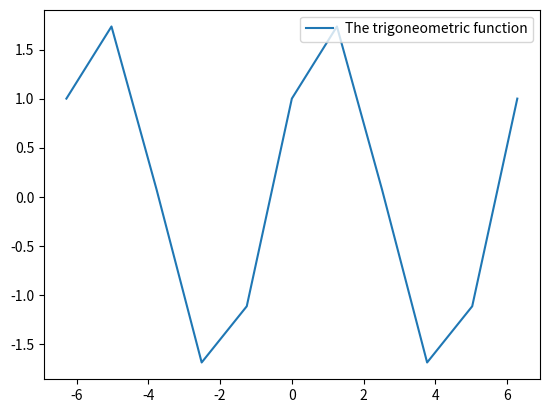
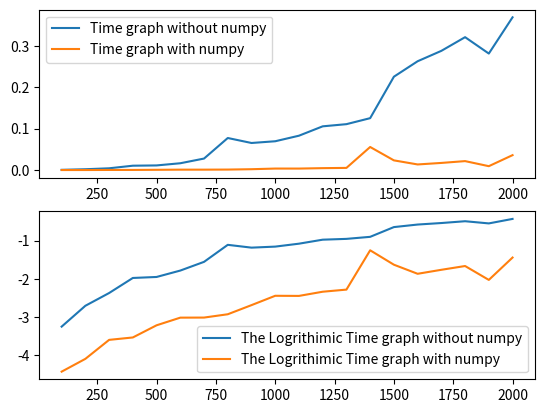

Reproduce these figures in Python, in order.
import matplotlib.pyplot as plt
import numpy as np
import time
import math
import random


fig, ax = plt.subplots()
x = np.linspace(-2*math.pi,2*math.pi, 11)
y = np.cos(x) + 1.5 * np.sin(x)

ax.plot(x,y, label= "The trigoneometric function")
ax.legend()
plt.show()

## Second assignment 
x = np.linspace(100, 2000, 20)

sInterval = []
sLogInterval = []
#For the first 
for n in x:
    A = [[random.random() for i in range(int(n))] for j in range(int(n))]
    B = [[random.random() for i in range(int(n))] for j in range(int(n))]

    s0 = time.perf_counter()
    C = [[A[i][j] + B[i][j] for j in range(int(n))] for i in range(int(n))]
    s1 = time.perf_counter()
    theSTimeDifference = s1-s0
    sLogInterval.append(math.log10(theSTimeDifference)) 
    sInterval.append(theSTimeDifference)

tInterval = []
tLogInterval = []
for n in x:
    A = [[random.random() for i in range(int(n))] for j in range(int(n))]
    B = [[random.random() for i in range(int(n))] for j in range(int(n))]

    # Create ndarrays representing A and B:
    An = np.array(A)
    Bn = np.array(B)
    # Add them using numpy, and measure the time:
    t0 = time.perf_counter()
    Cn = An + Bn
    t1 = time.perf_counter()
    theTTimeDifference = t1-t0
    tLogInterval.append(math.log10(theTTimeDifference))
    tInterval.append(theTTimeDifference)

fig, ax = plt.subplots(2,1)
ax[0].plot(x, sInterval, label="Time graph without numpy")
ax[0].legend()
ax[0].plot(x, tInterval, label="Time graph with numpy")
ax[0].legend()
ax[1].plot(x, sLogInterval, label="The Logrithimic Time graph without numpy")
ax[1].legend()
ax[1].plot(x, tLogInterval, label="The Logrithimic Time graph with numpy")
ax[1].legend()
plt.show()

